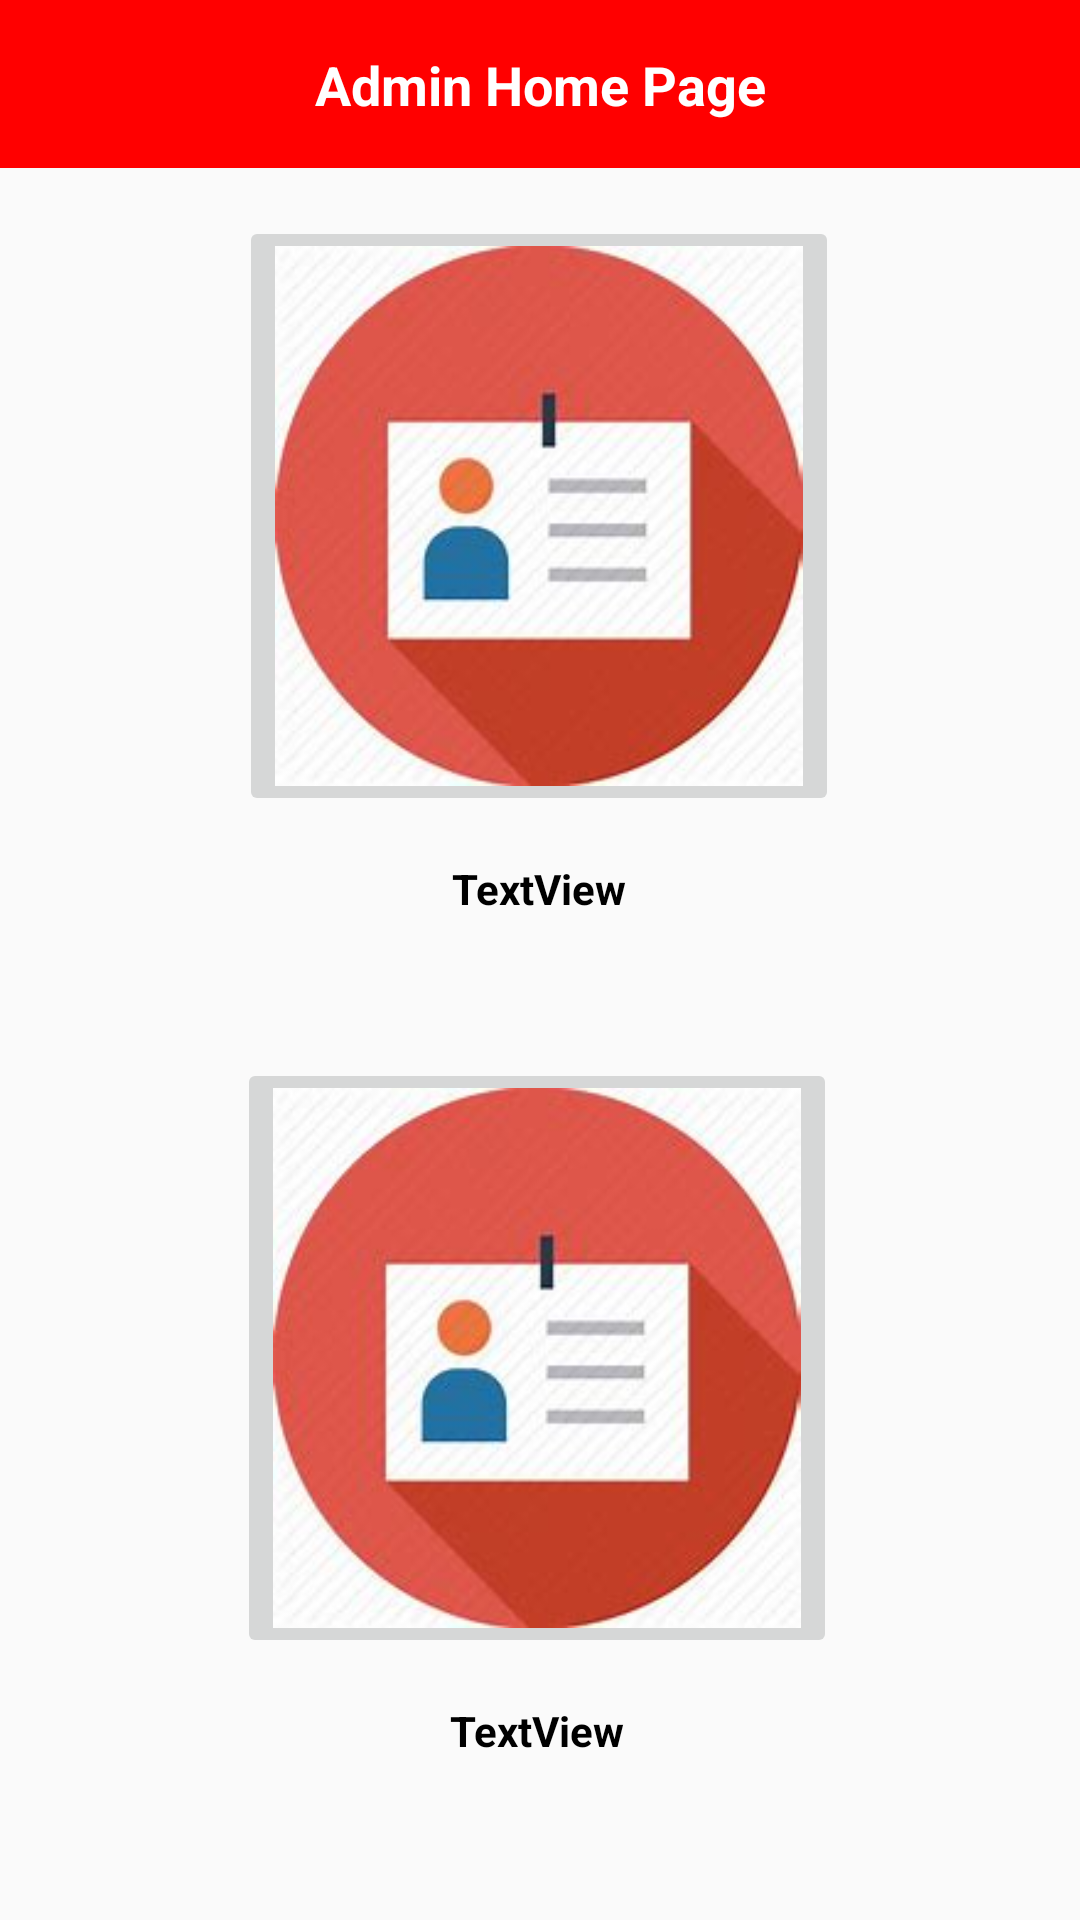

The Android layout XML behind this screen, and the referenced resources:
<!-- AndroidManifest.xml: application theme AppTheme -->
<!-- res/layout/fragment_admin_home.xml -->
<?xml version="1.0" encoding="utf-8"?>
<androidx.constraintlayout.widget.ConstraintLayout xmlns:android="http://schemas.android.com/apk/res/android"
    xmlns:app="http://schemas.android.com/apk/res-auto"
    xmlns:tools="http://schemas.android.com/tools"
    android:id="@+id/frameLayout"
    android:layout_width="match_parent"
    android:layout_height="match_parent"
    tools:context=".fragments.AdminHomeFragment">


    //admin login//
    <View
        android:id="@+id/v_background"
        android:layout_width="wrap_content"
        android:layout_height="56dp"
        android:background="#FF0000"
        app:layout_constraintEnd_toEndOf="parent"
        app:layout_constraintStart_toStartOf="parent"
        app:layout_constraintTop_toTopOf="parent" />

    <TextView
        android:id="@+id/textView9"
        android:layout_width="wrap_content"
        android:layout_height="wrap_content"
        android:text="Admin Home Page"
        android:textColor="#FFFFFF"
        android:textSize="18sp"
        android:textStyle="bold"
        app:layout_constraintBottom_toBottomOf="@+id/v_background"
        app:layout_constraintEnd_toEndOf="parent"
        app:layout_constraintStart_toStartOf="@+id/v_background"
        app:layout_constraintTop_toTopOf="@+id/v_background" />

    <View
        android:id="@+id/v_goals"
        android:layout_width="224dp"
        android:layout_height="256dp"
        android:layout_marginTop="24dp"
        android:layout_marginBottom="16dp"
        android:background="@android:color/transparent"
        app:layout_constraintBottom_toTopOf="@+id/view"
        app:layout_constraintEnd_toEndOf="parent"
        app:layout_constraintHorizontal_bias="0.497"
        app:layout_constraintStart_toStartOf="parent"
        app:layout_constraintTop_toBottomOf="@+id/v_background" />

    <ImageButton
        android:id="@+id/ib_goals"
        android:layout_width="200dp"
        android:layout_height="200dp"
        android:layout_marginTop="8dp"
        android:scaleType="fitXY"
        android:src="@drawable/pro"
        app:layout_constraintEnd_toEndOf="@+id/v_goals"
        app:layout_constraintStart_toStartOf="@+id/v_goals"
        app:layout_constraintTop_toTopOf="@+id/v_goals" />

    <TextView
        android:id="@+id/tv_goals"
        android:layout_width="0dp"
        android:layout_height="wrap_content"
        android:text="TextView"
        android:textAlignment="center"
        android:textColor="#000000"
        android:textStyle="bold"
        app:layout_constraintBottom_toBottomOf="@+id/v_goals"
        app:layout_constraintEnd_toEndOf="@+id/ib_goals"
        app:layout_constraintStart_toStartOf="@+id/ib_goals"
        app:layout_constraintTop_toBottomOf="@+id/ib_goals" />

    <View
        android:id="@+id/view"
        android:layout_width="0dp"
        android:layout_height="1dp"
        android:background="@android:color/transparent"
        android:visibility="invisible"
        app:layout_constraintBottom_toBottomOf="parent"
        app:layout_constraintEnd_toEndOf="parent"
        app:layout_constraintStart_toStartOf="parent"
        app:layout_constraintTop_toTopOf="parent" />

    <View
        android:id="@+id/v_users"
        android:layout_width="224dp"
        android:layout_height="256dp"
        android:layout_marginTop="24dp"
        android:background="@android:color/transparent"
        app:layout_constraintEnd_toEndOf="parent"
        app:layout_constraintStart_toStartOf="parent"
        app:layout_constraintTop_toBottomOf="@+id/view" />

    <ImageButton
        android:id="@+id/ib_users"
        android:layout_width="200dp"
        android:layout_height="200dp"
        android:layout_marginTop="8dp"
        android:scaleType="fitXY"
        android:src="@drawable/pro"
        app:layout_constraintEnd_toEndOf="@+id/v_users"
        app:layout_constraintHorizontal_bias="0.458"
        app:layout_constraintStart_toStartOf="@+id/v_users"
        app:layout_constraintTop_toTopOf="@+id/v_users" />

    <TextView
        android:id="@+id/tv_users"
        android:layout_width="0dp"
        android:layout_height="wrap_content"
        android:text="TextView"
        android:textAlignment="center"
        android:textColor="#000000"
        android:textStyle="bold"
        app:layout_constraintBottom_toBottomOf="@+id/v_users"
        app:layout_constraintEnd_toEndOf="@+id/ib_users"
        app:layout_constraintHorizontal_bias="0.0"
        app:layout_constraintStart_toStartOf="@+id/ib_users"
        app:layout_constraintTop_toBottomOf="@+id/ib_users" />

</androidx.constraintlayout.widget.ConstraintLayout>
<!-- resources referenced by this layout -->
<resources>
  <!-- drawable pro: png bitmap (drawable, 66628 bytes) -->
  <style name="AppTheme" parent="Theme.AppCompat.Light.DarkActionBar">
          
          <item name="colorPrimary">@color/colorPrimary</item>
          <item name="colorPrimaryDark">@color/colorPrimaryDark</item>
          <item name="colorAccent">@color/colorAccent</item>
      </style>
  <color name="colorPrimary">#BE2E2E</color>
  <color name="colorPrimaryDark">#C92323</color>
  <color name="colorAccent">#E21C0D</color>
</resources>
